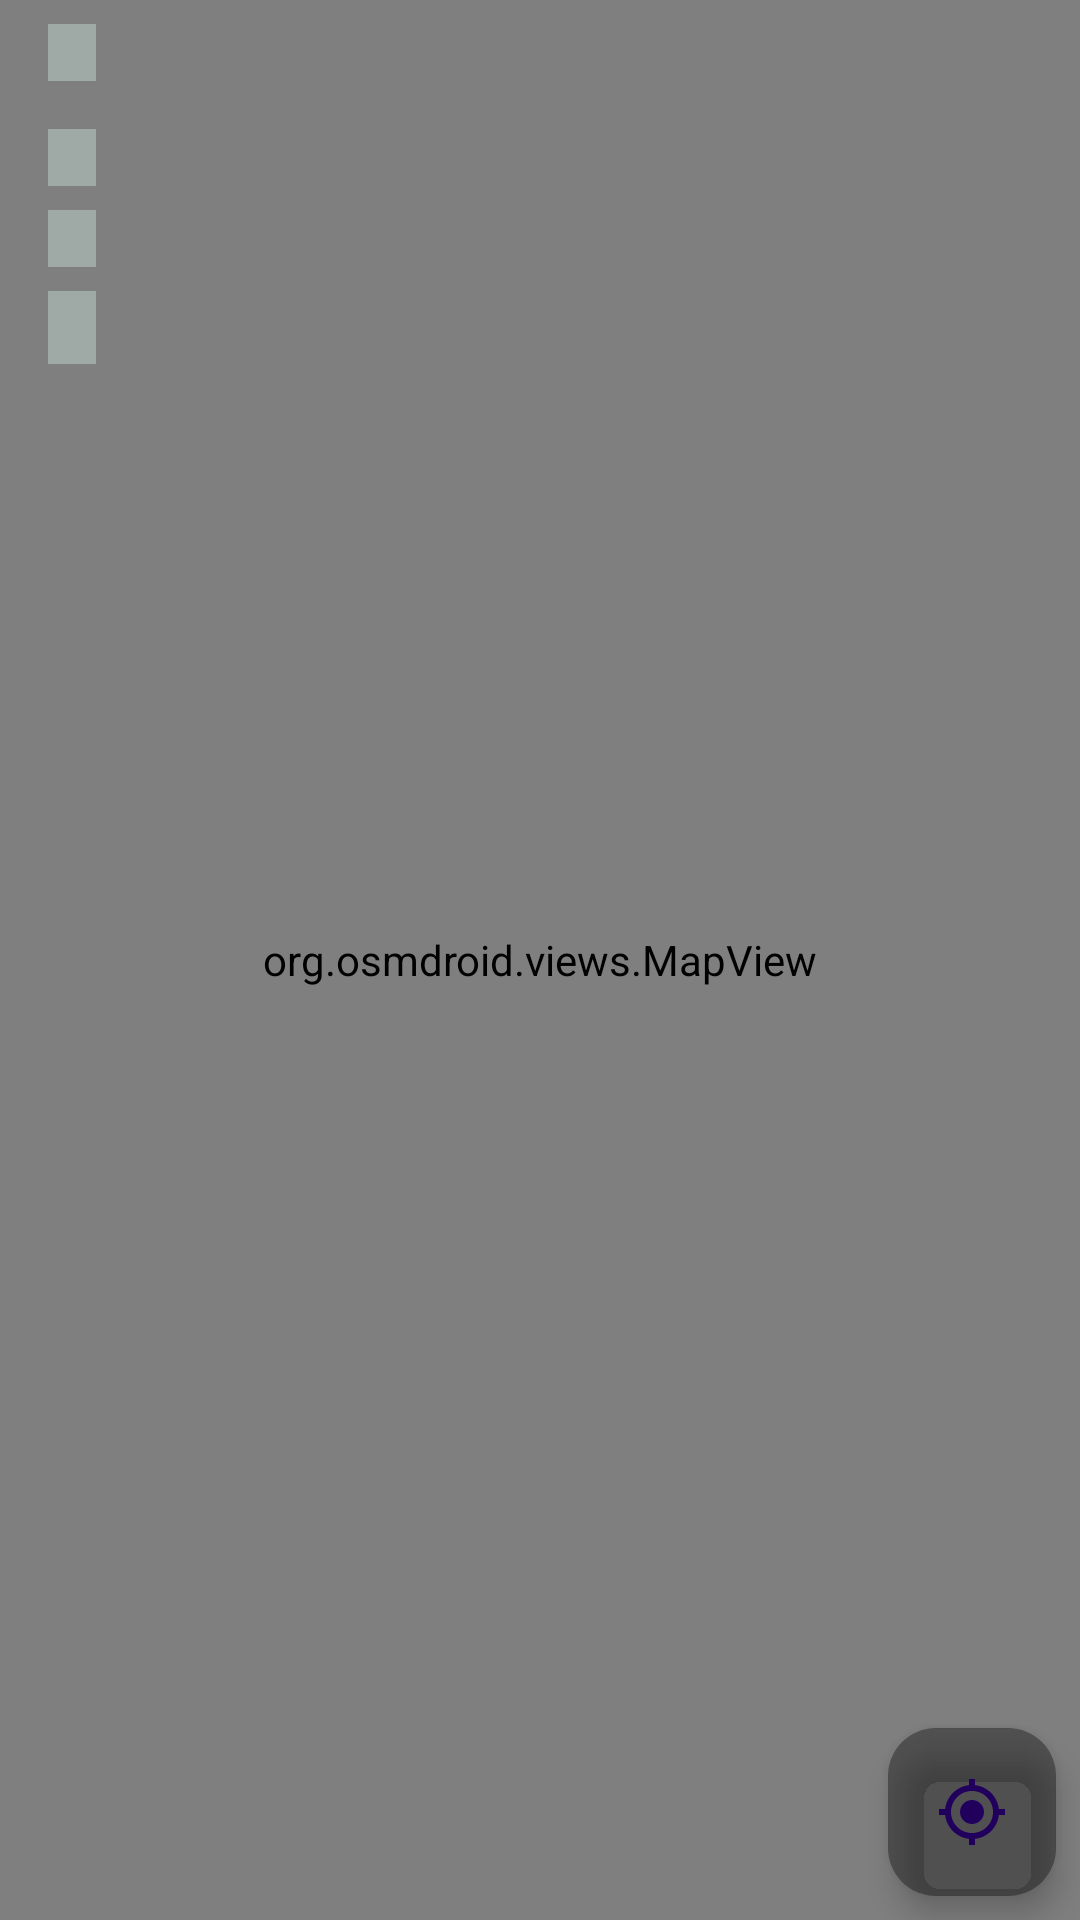

Android layout source for this screen:
<!-- AndroidManifest.xml: application theme Theme.LocationTrackerApp -->
<!-- res/layout/fragment_view_track.xml -->
<?xml version="1.0" encoding="utf-8"?>
<androidx.constraintlayout.widget.ConstraintLayout xmlns:android="http://schemas.android.com/apk/res/android"
    xmlns:app="http://schemas.android.com/apk/res-auto"
    xmlns:tools="http://schemas.android.com/tools"
    android:layout_width="match_parent"
    android:layout_height="match_parent"
    tools:context=".fragments.MainFragment">

    <org.osmdroid.views.MapView
        android:id="@+id/map"
        android:layout_width="0dp"
        android:layout_height="0dp"
        android:backgroundTintMode="multiply"
        app:layout_constraintBottom_toBottomOf="parent"
        app:layout_constraintEnd_toEndOf="parent"
        app:layout_constraintHorizontal_bias="1.0"
        app:layout_constraintStart_toStartOf="parent"
        app:layout_constraintTop_toTopOf="parent"
        app:layout_constraintVertical_bias="0.0" />

    <TextView
        android:id="@+id/tv_time"
        android:layout_width="wrap_content"
        android:layout_height="wrap_content"
        android:layout_marginStart="16dp"
        android:layout_marginTop="16dp"
        android:background="#56DDFDF0"
        android:paddingLeft="8dp"
        android:paddingEnd="8dp"
        android:textColor="@color/black"
        app:layout_constraintStart_toStartOf="parent"
        app:layout_constraintTop_toBottomOf="@id/tv_date"
        tools:text="[Time 00:00:00]" />

    <TextView
        android:id="@+id/tv_average_velocity"
        android:layout_width="wrap_content"
        android:layout_height="wrap_content"
        android:layout_marginStart="16dp"
        android:layout_marginTop="8dp"
        android:background="#56DDFDF0"
        android:paddingLeft="8dp"
        android:paddingEnd="8dp"
        android:textColor="@color/black"
        app:layout_constraintStart_toStartOf="parent"
        app:layout_constraintTop_toBottomOf="@+id/tv_time"
        tools:text="[Average velocity 5.5 km/h]" />

    <TextView
        android:id="@+id/tv_date"
        android:layout_width="wrap_content"
        android:layout_height="wrap_content"
        android:layout_marginStart="16dp"
        android:layout_marginTop="8dp"
        android:background="#56DDFDF0"
        android:paddingLeft="8dp"
        android:paddingEnd="8dp"
        android:textColor="@color/black"
        app:layout_constraintStart_toStartOf="parent"
        app:layout_constraintTop_toTopOf="parent"
        tools:text="[Date 24/12/2023 18:43]" />

    <TextView
        android:id="@+id/tv_distance"
        android:layout_width="wrap_content"
        android:layout_height="wrap_content"
        android:layout_marginStart="16dp"
        android:layout_marginTop="8dp"
        android:background="#56DDFDF0"
        android:paddingLeft="8dp"
        android:paddingEnd="8dp"
        android:textColor="@color/black"
        android:textSize="18sp"
        app:layout_constraintStart_toStartOf="parent"
        app:layout_constraintTop_toBottomOf="@+id/tv_average_velocity"
        tools:text="[Distance 13.2 km]" />

    <com.google.android.material.floatingactionbutton.FloatingActionButton
        android:id="@+id/btn_center"
        android:layout_width="wrap_content"
        android:layout_height="wrap_content"
        android:layout_marginEnd="8dp"
        android:layout_marginBottom="8dp"
        android:contentDescription="@string/app_name"
        android:src="@drawable/ic_center_to_location_24"
        android:tint="@color/black"
        app:backgroundTint="#5EEBFF92"
        app:backgroundTintMode="multiply"
        app:layout_constraintBottom_toBottomOf="parent"
        app:layout_constraintEnd_toEndOf="parent"
        app:rippleColor="#00FFFFFF" />
</androidx.constraintlayout.widget.ConstraintLayout>
<!-- resources referenced by this layout -->
<resources>
  <color name="black">#FF000000</color>
  <!-- drawable ic_center_to_location_24 (drawable) -->
  <vector android:height="24dp" android:tint="@color/black"
      android:viewportHeight="24" android:viewportWidth="24"
      android:width="24dp" xmlns:android="http://schemas.android.com/apk/res/android">
      <path android:fillColor="@color/black" android:pathData="M12,8c-2.21,0 -4,1.79 -4,4s1.79,4 4,4 4,-1.79 4,-4 -1.79,-4 -4,-4zM20.94,11c-0.46,-4.17 -3.77,-7.48 -7.94,-7.94L13,1h-2v2.06C6.83,3.52 3.52,6.83 3.06,11L1,11v2h2.06c0.46,4.17 3.77,7.48 7.94,7.94L11,23h2v-2.06c4.17,-0.46 7.48,-3.77 7.94,-7.94L23,13v-2h-2.06zM12,19c-3.87,0 -7,-3.13 -7,-7s3.13,-7 7,-7 7,3.13 7,7 -3.13,7 -7,7z"/>
  </vector>
  <string name="app_name">LocationTrackerApp</string>
  <style name="Theme.LocationTrackerApp" parent="Base.Theme.LocationTrackerApp" />
  <style name="Base.Theme.LocationTrackerApp" parent="Theme.Material3.DayNight.NoActionBar">
          
          
          <item name="android:statusBarColor">@color/light_blue</item>
      </style>
  <color name="light_blue">#325D80</color>
</resources>
